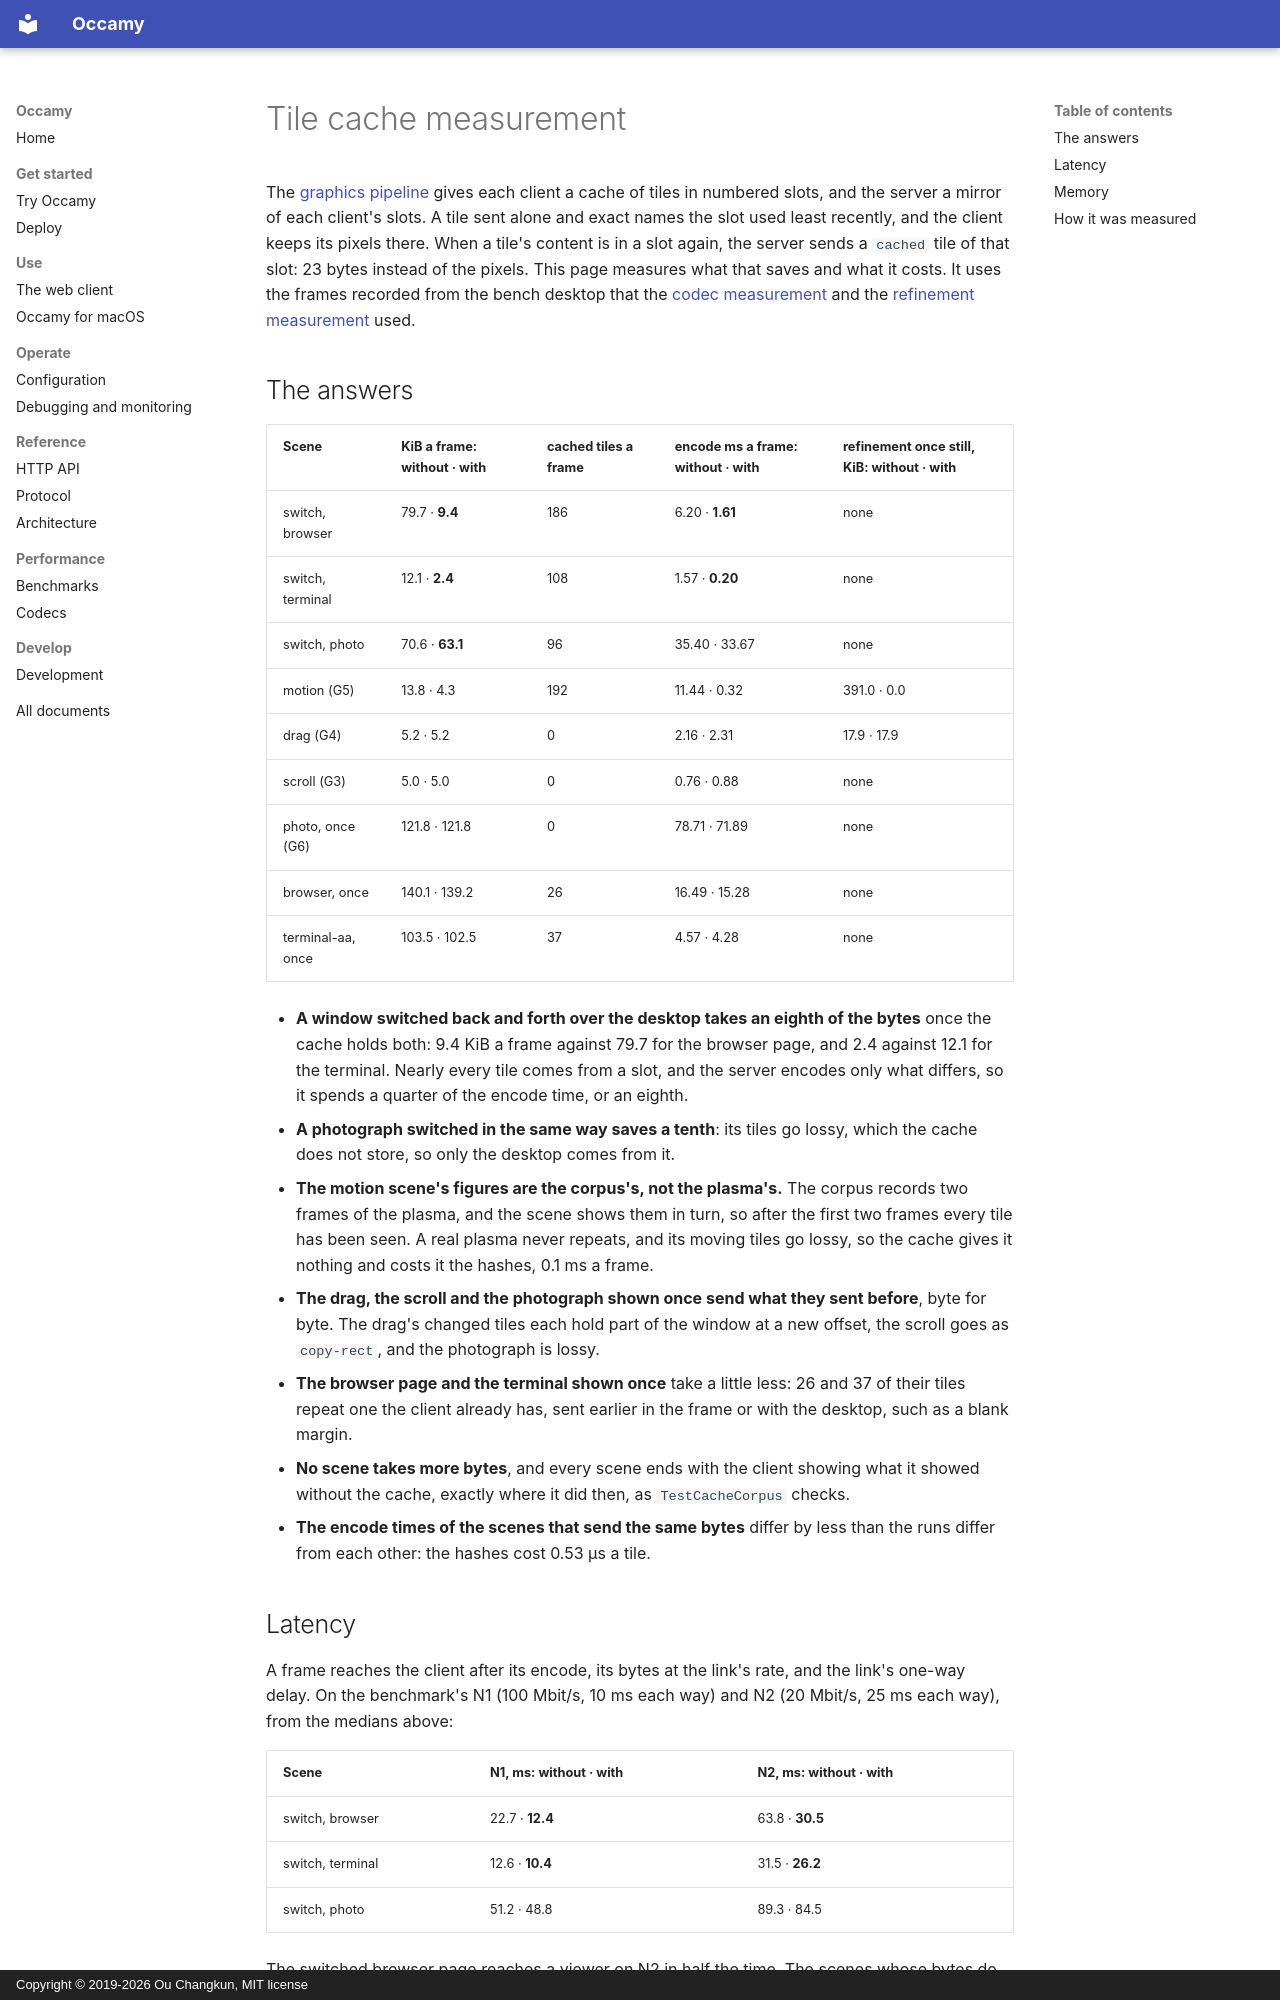

repository: changkun/occamy · page: benchmarks/tile-cache/index.html · generator: mkdocs · copyright: Copyright © 2019-2026 Ou Changkun, MIT license

# Tile cache measurement

The [graphics pipeline](../../specs/008-native-architecture/graphics-pipeline.md)
gives each client a cache of tiles in numbered slots, and the server a
mirror of each client's slots. A tile sent alone and exact names the
slot used least recently, and the client keeps its pixels there. When a
tile's content is in a slot again, the server sends a `cached` tile of
that slot: 23 bytes instead of the pixels. This page measures what that
saves and what it costs. It uses the frames recorded from the bench
desktop that the [codec measurement](./codecs.md) and the
[refinement measurement](./refinement.md) used.

## The answers

| Scene | KiB a frame: without · with | cached tiles a frame | encode ms a frame: without · with | refinement once still, KiB: without · with |
|---|---|---|---|---|
| switch, browser | 79.7 · **9.4** | 186 | 6.20 · **1.61** | none |
| switch, terminal | 12.1 · **2.4** | 108 | 1.57 · **0.20** | none |
| switch, photo | 70.6 · **63.1** | 96 | 35.40 · 33.67 | none |
| motion (G5) | 13.8 · 4.3 | 192 | 11.44 · 0.32 | 391.0 · 0.0 |
| drag (G4) | 5.2 · 5.2 | 0 | 2.16 · 2.31 | 17.9 · 17.9 |
| scroll (G3) | 5.0 · 5.0 | 0 | 0.76 · 0.88 | none |
| photo, once (G6) | 121.8 · 121.8 | 0 | 78.71 · 71.89 | none |
| browser, once | 140.1 · 139.2 | 26 | 16.49 · 15.28 | none |
| terminal-aa, once | 103.5 · 102.5 | 37 | 4.57 · 4.28 | none |

- **A window switched back and forth over the desktop takes an eighth
  of the bytes** once the cache holds both: 9.4 KiB a frame against
  79.7 for the browser page, and 2.4 against 12.1 for the terminal.
  Nearly every tile comes from a slot, and the server encodes only what
  differs, so it spends a quarter of the encode time, or an eighth.
- **A photograph switched in the same way saves a tenth**: its tiles go
  lossy, which the cache does not store, so only the desktop comes from
  it.
- **The motion scene's figures are the corpus's, not the plasma's.**
  The corpus records two frames of the plasma, and the scene shows them
  in turn, so after the first two frames every tile has been seen. A
  real plasma never repeats, and its moving tiles go lossy, so the cache
  gives it nothing and costs it the hashes, 0.1 ms a frame.
- **The drag, the scroll and the photograph shown once send what they
  sent before**, byte for byte. The drag's changed tiles each hold part
  of the window at a new offset, the scroll goes as `copy-rect`, and
  the photograph is lossy.
- **The browser page and the terminal shown once** take a little less:
  26 and 37 of their tiles repeat one the client already has, sent
  earlier in the frame or with the desktop, such as a blank margin.
- **No scene takes more bytes**, and every scene ends with the client
  showing what it showed without the cache, exactly where it did then,
  as `TestCacheCorpus` checks.
- **The encode times of the scenes that send the same bytes** differ by
  less than the runs differ from each other: the hashes cost 0.53 µs a
  tile.

## Latency

A frame reaches the client after its encode, its bytes at the link's
rate, and the link's one-way delay. On the benchmark's N1 (100 Mbit/s,
10 ms each way) and N2 (20 Mbit/s, 25 ms each way), from the medians
above:

| Scene | N1, ms: without · with | N2, ms: without · with |
|---|---|---|
| switch, browser | 22.7 · **12.4** | 63.8 · **30.5** |
| switch, terminal | 12.6 · **10.4** | 31.5 · **26.2** |
| switch, photo | 51.2 · 48.8 | 89.3 · 84.5 |

The switched browser page reaches a viewer on N2 in half the time. The
scenes whose bytes do not change keep their latency.
